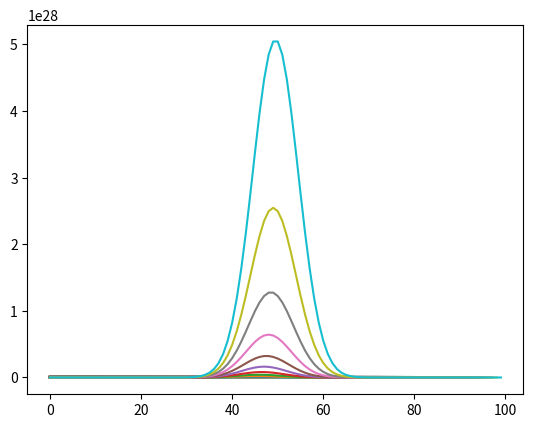

The matplotlib source for this figure:
__author__ = 'fhca'

import time
import numpy as np


def muestra(f, *param):
    t0 = time.time()
    r = f(*param)
    t1 = time.time()
    print("tiempo:", t1 - t0, "resultado:", r)
    return r


def factorial1(n):
    """ 1 x 2 x 3 x 4 x 5 x ... x n. """
    mult = 1  # elemento neutro de la multiplicación, INCIALIZA LA MULTIPLICACIÓN
    for i in range(2, n + 1):
        mult *= i  # mult = mult * i
    return mult


def factorial2(n):
    return np.prod(np.arange(1, n + 1, dtype=float), dtype=np.uint64)


"""
# ejemplos del factorial
v = 400
vf1 = muestra(factorial1, v)
print("vf1 % 2**64:", vf1 % 2**64)
muestra(factorial2, v)
"""


def combinaciones(s, n):
    from scipy.special import comb
    return comb(s, n, exact=True)


import matplotlib.pyplot as plt

plt.figure()
def grafica(s):
    x = np.arange(0, s + 1)
    y = []
    for n in x:
        y.append(combinaciones(s, n))

    plt.plot(x, y)

for s in range(100):
    grafica(s)

plt.show()
